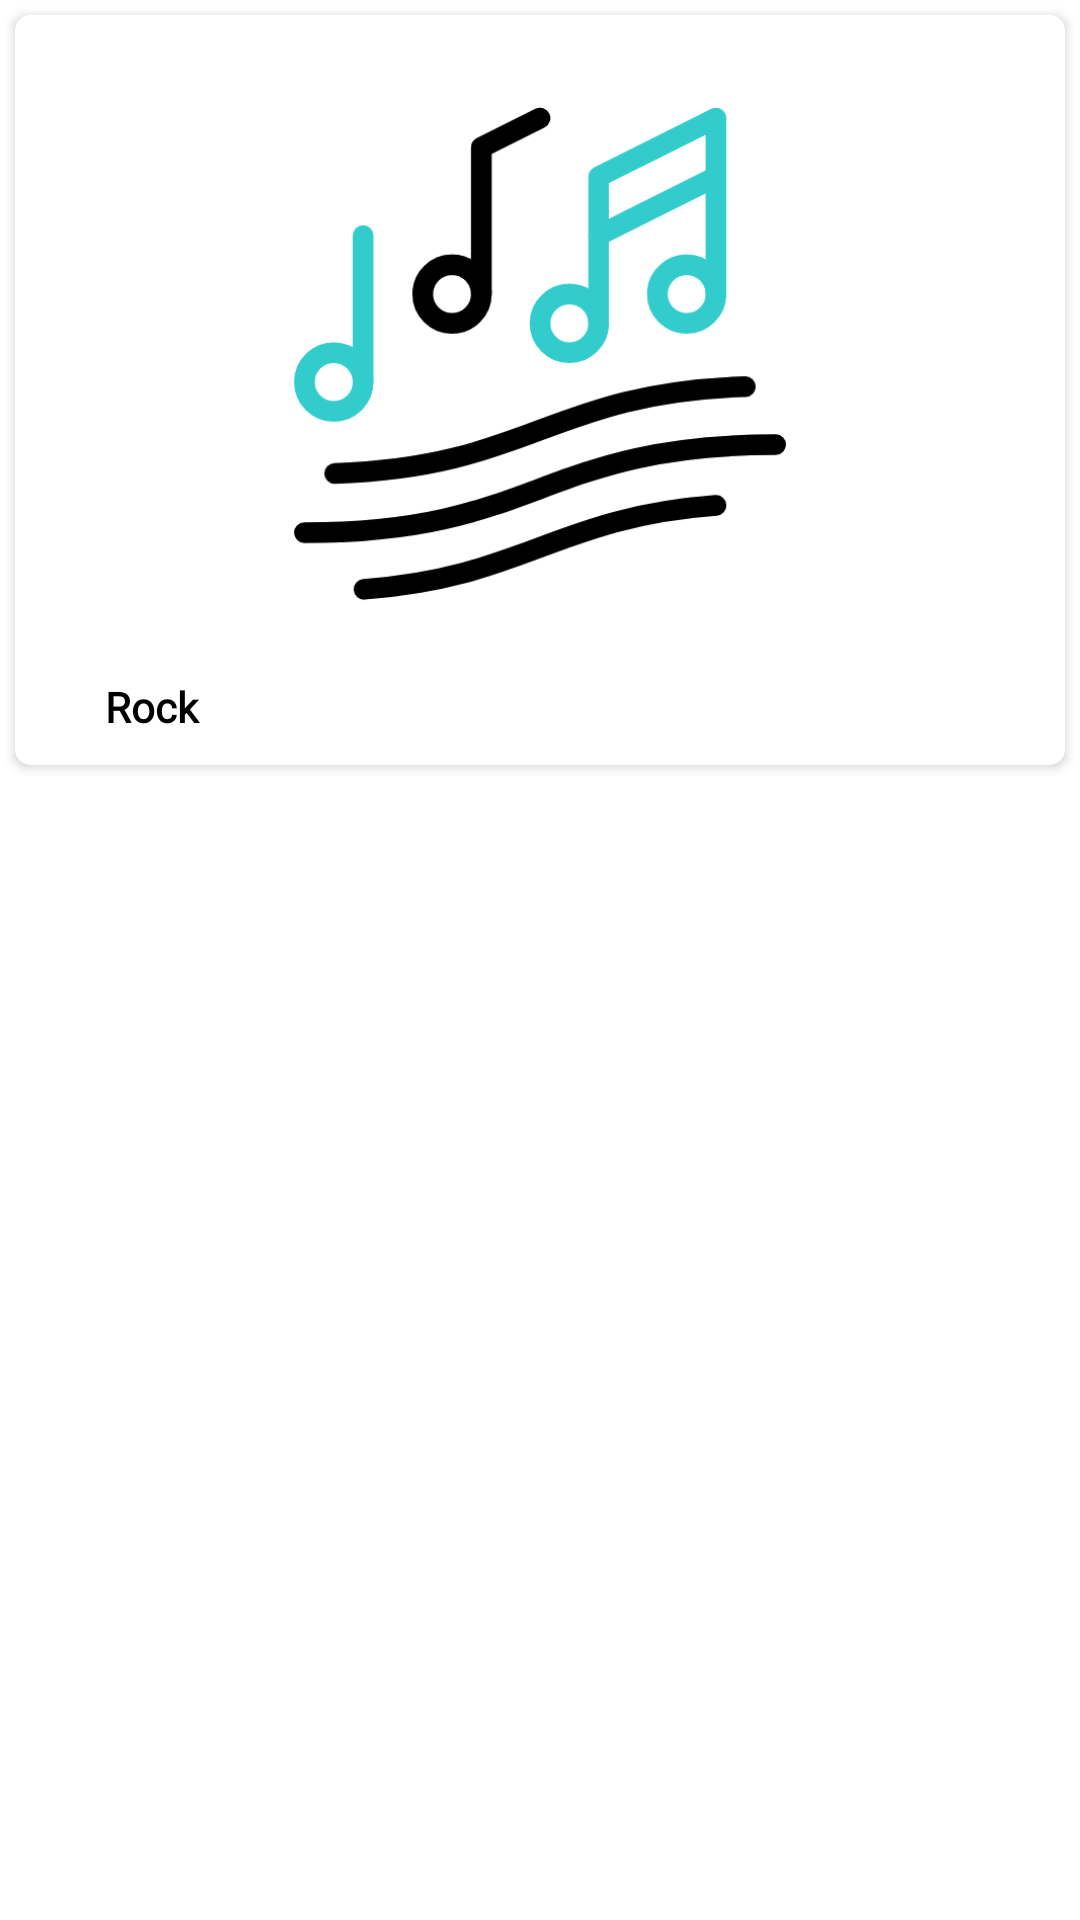

This screen was rendered from an Android layout file. Write that file and the resources it references.
<!-- AndroidManifest.xml: application theme Theme.MusicWiki -->
<!-- res/layout/artists_view.xml -->
<?xml version="1.0" encoding="utf-8"?>
<androidx.constraintlayout.widget.ConstraintLayout xmlns:android="http://schemas.android.com/apk/res/android"
    xmlns:app="http://schemas.android.com/apk/res-auto"
    xmlns:tools="http://schemas.android.com/tools"
    android:layout_width="match_parent"
    android:layout_height="wrap_content">

    <androidx.cardview.widget.CardView
        android:id="@+id/album_card"
        android:layout_width="match_parent"
        android:layout_height="wrap_content"
        android:layout_margin="5dp"
        android:padding="10dp"
        app:cardCornerRadius="5dp"
        app:layout_constraintEnd_toEndOf="parent"
        app:layout_constraintStart_toStartOf="parent"
        app:layout_constraintTop_toTopOf="parent">

        <LinearLayout
            android:layout_width="match_parent"
            android:layout_height="250dp"
            android:orientation="vertical"
            android:padding="5dp">

            <ImageView
                android:id="@+id/album_img"
                android:layout_width="match_parent"
                android:layout_height="wrap_content"
                android:layout_weight="1"
                android:src="@drawable/genere" />

            <LinearLayout
                android:layout_width="match_parent"
                android:layout_height="wrap_content"
                android:orientation="horizontal">

                <ImageView
                    android:id="@+id/imageView2"
                    android:layout_width="20dp"
                    android:layout_height="20dp"
                    app:srcCompat="@drawable/artist_icon" />

                <TextView
                    android:id="@+id/album_text"
                    android:layout_width="match_parent"
                    android:layout_height="wrap_content"
                    android:layout_marginStart="5dp"
                    android:layout_marginBottom="5dp"
                    android:fontFamily="@font/aclonica"
                    android:text="Rock"
                    android:textColor="@color/black"
                    android:textStyle="bold" />

            </LinearLayout>

        </LinearLayout>
    </androidx.cardview.widget.CardView>

</androidx.constraintlayout.widget.ConstraintLayout>
<!-- resources referenced by this layout -->
<resources>
  <color name="black">#FF000000</color>
  <!-- drawable genere: gif bitmap (drawable-v24, 785416 bytes) -->
  <style name="Theme.MusicWiki" parent="Theme.MaterialComponents.DayNight.NoActionBar">
          
          <item name="colorPrimary">@color/purple_500</item>
          <item name="colorPrimaryVariant">@color/purple_700</item>
          <item name="colorOnPrimary">@color/white</item>
          
          <item name="colorSecondary">@color/teal_200</item>
          <item name="colorSecondaryVariant">@color/teal_700</item>
          <item name="colorOnSecondary">@color/black</item>
          
          <item name="android:statusBarColor">?attr/colorPrimaryVariant</item>
          
      </style>
  <color name="purple_500">#FF6200EE</color>
  <color name="purple_700">#A53239</color>
  <color name="white">#FFFFFFFF</color>
  <color name="teal_200">#FF03DAC5</color>
  <color name="teal_700">#FF018786</color>
</resources>
